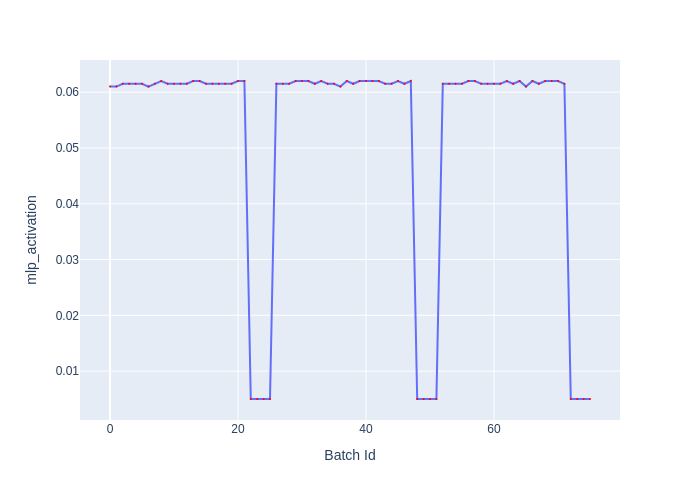

Source data for this figure (header and first rows):
Batch Id, mlp_activation
0, 0.061
1, 0.061
2, 0.0615
3, 0.0615
4, 0.0615
5, 0.0615
6, 0.061
7, 0.0615
8, 0.062
9, 0.0615
10, 0.0615
11, 0.0615
12, 0.0615
13, 0.062
14, 0.062
15, 0.0615
16, 0.0615
17, 0.0615
18, 0.0615
19, 0.0615
20, 0.062
21, 0.062
22, 0.005
23, 0.005
24, 0.005
25, 0.005
26, 0.0615
27, 0.0615
28, 0.0615
29, 0.062
30, 0.062
31, 0.062
32, 0.0615
33, 0.062
34, 0.0615
35, 0.0615
36, 0.061
37, 0.062
38, 0.0615
39, 0.062
40, 0.062
41, 0.062
42, 0.062
43, 0.0615
44, 0.0615
45, 0.062
46, 0.0615
47, 0.062
48, 0.005
49, 0.005
50, 0.005
51, 0.005
52, 0.0615
53, 0.0615
54, 0.0615
55, 0.0615
56, 0.062
57, 0.062
58, 0.0615
59, 0.0615
... 16 more rows
